pico-8 play session: no input (idle), after a click and taps of 🅾, ❎, 🅾+❎, 🅾 in the second before t = 0

[t = 1 s] idle ~1s (no d-pad/buttons)
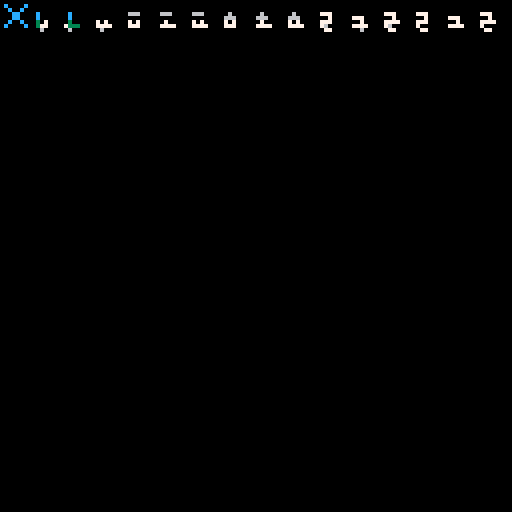

pico-8 cartridge
version 16
__lua__

-- 1- do it like tiny text
-- 2- or like egor's advice
-- https://8bit-caaz.tumblr.com/post/171458093376/layering-sprite-data

-- our letter size (monospaces)
-- 4x6


-- clear the screen, so nothing previously ran screws this up
cls()
for x = 0, 127 do
  for y = 8, 15 do
    -- get the pixels at the bottom layer (0-15)
    bottom_color = sget(x,y-8)
    -- get the pixels at the top layer (16,31)
    top_color = sget(x,y)
    -- add them together, shifting the bottom layer two bits over
    total_color = top_color + shl(bottom_color,2)
    -- set the pixel on the screen to display it.
    pset(x,y-8,total_color)
    -- set the sprite pixel on the next page the combined layer.
    sset(x,y+24,total_color)
  end
end
-- save the new spritesheet to rom.
cstore(0,0,0x2000)
-- pause the program until exit.
function _update() end
__gfx__
00000000000000000000000000000000000000000000000000000000000000000000000000000000000000000000000000000000000000000000000000000000
07000070000000000000000000000000000000000000000000000000000000000000000000000000000000000000000000000000000000000000000000000000
00700700000000000000000000000000000000000000000000000000000000000000000000000000000000000000000000000000000000000000000000000000
00077000070000000700000000000000000000000000000000000000000000000000000000000000000000000000000000000000000000000000000000000000
00077000070000000700000000000000000000000000000000000000000000000000000000000000000000000000000000000000000000000000000000000000
00700700070000000700000000000000000000000000000000000000000000000000000000000000000000000000000000000000000000000000000000000000
07000070070000000777000000000000000000000000000000000000000000000000000000000000000000000000000000000000000000000000000000000000
00000000000000000000000000000000000000000000000000000000000000000000000000000000000000000000000000000000000000000000000000000000
00000000000000000000000000000000000000000000000000000000000000000000000000000000000000000000000000000000000000000000000000000000
00000000000000000000000000000000000000000000000000000000000000000000000000000000000000000000000000000000000000000000000000000000
00000000000000000000000000000000000000000000000000000000000000000000000000000000000000000000000000000000000000000000000000000000
00000000000000000000000000000000666000006660000066600000060000000600000006000000777000000000000077700000777000000000000077700000
00000000000000000000000000000000000000000000000000000000666000006660000066600000007000007770000000700000007000007770000000700000
00000000070700000700000070700000707000000700000070700000707000000700000070700000777000000070000077770000777000000070000077770000
00000000077700007777000077770000777000007777000077770000777000007777000077770000760000007777000076000000700000007777000070000000
00000000006000000600000006000000000000000000000000000000000000000000000000000000077000000060000007700000077000000000000007700000
00000000000000000000000000000000000000000000000000000000000000000000000000000000000000000000000000000000000000000000000000000000
00000000000000000000000000000000000000000000000000000000000000000000000000000000000000000000000000000000000000000000000000000000
06000000060000000600000000000000000000006000000006000000000000000000000000000000000000000000000000000000000000000000000000000000
77700000000000007770000000000000000000000000000000000000000000000000000000600000006000000000000000000000000000000000000000000000
00700000777000000070000077000000770000007700000077000000000000000000000000000000000000000000000000000000000000000000000000000000
77700000007000007777000000700000007000000070000000700000007000000070000000700000007000007070707070700000707070700000000000000000
70000000777700007000000077700000777700007770000077770000007000000077000000700000007700007077770077770000707777770000000000000000
07700000000000000770000000000000000000000000000000000000770000007700000077000000770000000700000000000000070000000000000000000000
00000000000000000000000000000000000000000000000000000000000000000000000000000000000000000000000000000000000000000000000000000000
00000000000000000000000000000000000000000000000000000000000000000000000000000000000000000000000000000000000000000000000000000000
00006000060000000000600000000000000000000000060000600000700000007060000000000000000000000000000006000000000000000000000000000000
00066600666000000006660000000000000000000000000000000000700000007000000000700000000000000070000000700000060000000070000000000000
00000000000000000000000000007700077700000000777007770000777000007770000007000000007000000700000007000000007000000700000000000000
70707070707000007070707070770070700700007077007070070000700700007007000077700000070000007777000077700000070000007777000000000000
70777700777700007077770070777770777700007077777077770000777700007777000070000000777700007000000070000000777700007000000000000000
07000000000000000700000007000000000000000700000000000000000000000000000007700000000000000770000007700000000000000770000000000000
00000000000000000000000000000000000000000000000000000000000000000000000000000000000000000000000000000000000000000000000000000000
0c0000c0000000000000000000000000000000000000000000000000000000000000000000000000000000000000000000000000000000000000000000000000
00c00c00000000000000000000000000000000000000000000000000000000000000000000000000000000000000000000000000000000000000000000000000
000cc0000c0000000c00000000000000666000006660000066600000060000000600000006000000777000000000000077700000777000000000000077700000
000cc0000c0000000c00000000000000000000000000000000000000666000006660000066600000007000007770000000700000007000007770000000700000
00c00c00030700000300000070700000707000000700000070700000707000000700000070700000777000000070000077770000777000000070000077770000
0c0000c0037700007333000077770000777000007777000077770000777000007777000077770000760000007777000076000000700000007777000070000000
00000000006000000600000006000000000000000000000000000000000000000000000000000000077000000060000007700000077000000000000007700000
00000000000000000000000000000000000000000000000000000000000000000000000000000000000000000000000000000000000000000000000000000000
00000000000000000000000000000000000000000000000000000000000000000000000000000000000000000000000000000000000000000000000000000000
00000000000000000000000000000000000000000000000000000000000000000000000000000000000000000000000000000000000000000000000006600000
00000000060000000000000077000000070000000770000007000000070000000000000000000000000000000000000000000000000000006660000066000000
06000000000000000000000000700000707000000007000070700000707000000077000000770000000000000000000000000000000000000000000000000000
00000000070000007700000070700000077000000707000007700000077700007070000070700000070000000000000000000000000000007700000007000000
70700000777700007070000077770000007700007777000000700000007000000770000007700000777700000880000008000000080000007070000077700000
07000000000000000700000000000000000000000000000077000000770000000660000000000000666000008800000088000000800000000700000000000000
00000000000000000000000000000000000000000000000000000000000000000000000000000000000000000000000000000000000000000000000000000000
00000000000000000000000000000000000000000000000000000000000000000000000000000000000000000000000000000000000000000000000000000000
66600000066000000000000000000000000000000000000000000000000000000000000000000000000000000000000000000000000000000000000000000000
00000000660000000000000000000000000000000000000000000000000000000000000000000000000000000000000000000000000000000000000000000000
07000000007700000000000000000000000000000000000000000000000000000000000000000000000000000000000000000000000000000000000000000000
70700000707000000000000000000000000000000000000000000000000000000000000000000000000000000000000000000000000000000000000000000000
07700000077000000000000000000000000000000000000000000000000000000000000000000000000000000000000000000000000000000000000000000000
00770000000000000000000000000000000000000000000000000000000000000000000000000000000000000000000000000000000000000000000000000000
00000000000000000000000000000000000000000000000000000000000000000000000000000000000000000000000000000000000000000000000000000000
00000000000000000000000000000000000000000000000000000000000000000000000000000000000000000000000000000000000000000000000000000000
00000000000000000000000000000000000000000000000000000000000000000000000000000000000000000000000000000000000000000000000000000000
00000000000000000000000000000000000000000000000000000000000000000000000000000000000000000000000000000000000000000000000000000000
00000000000000000000000000000000000000000000000000000000000000000000000000000000000000000000000000000000000000000000000000000000
00000000000000000000000000000000000000000000000000000000000000000000000000000000000000000000000000000000000000000000000000000000
00000000000000000000000000000000000000000000000000000000000000000000000000000000000000000000000000000000000000000000000000000000
00000000000000000000000000000000000000000000000000000000000000000000000000000000000000000000000000000000000000000000000000000000
00000000000000000000000000000000000000000000000000000000000000000000000000000000000000000000000000000000000000000000000000000000
00000000000000000000000000000000000000000000000000000000000000000000000000000000000000000000000000000000000000000000000000000000
00000000000000000000000000000000000000000000000000000000000000000000000000000000000000000000000000000000000000000000000000000000
00000000000000000000000000000000000000000000000000000000000000000000000000000000000000000000000000000000000000000000000000000000
00000000000000000000000000000000000000000000000000000000000000000000000000000000000000000000000000000000000000000000000000000000
00000000000000000000000000000000000000000000000000000000000000000000000000000000000000000000000000000000000000000000000000000000
00000000000000000000000000000000000000000000000000000000000000000000000000000000000000000000000000000000000000000000000000000000
00000000000000000000000000000000000000000000000000000000000000000000000000000000000000000000000000000000000000000000000000000000
00000000000000000000000000000000000000000000000000000000000000000000000000000000000000000000000000000000000000000000000000000000
00000000000000000000000000000000000000000000000000000000000000000000000000000000000000000000000000000000000000000000000000000000
00000000000000000000000000000000000000000000000000000000000000000000000000000000000000000000000000000000000000000000000000000000
00000000000000000000000000000000000000000000000000000000000000000000000000000000000000000000000000000000000000000000000000000000
00000000000000000000000000000000000000000000000000000000000000000000000000000000000000000000000000000000000000000000000000000000
00000000000000000000000000000000000000000000000000000000000000000000000000000000000000000000000000000000000000000000000000000000
00000000000000000000000000000000000000000000000000000000000000000000000000000000000000000000000000000000000000000000000000000000
00000000000000000000000000000000000000000000000000000000000000000000000000000000000000000000000000000000000000000000000000000000
00000000000000000000000000000000000000000000000000000000000000000000000000000000000000000000000000000000000000000000000000000000
00000000000000000000000000000000000000000000000000000000000000000000000000000000000000000000000000000000000000000000000000000000
00000000000000000000000000000000000000000000000000000000000000000000000000000000000000000000000000000000000000000000000000000000
00000000000000000000000000000000000000000000000000000000000000000000000000000000000000000000000000000000000000000000000000000000
00000000000000000000000000000000000000000000000000000000000000000000000000000000000000000000000000000000000000000000000000000000
00000000000000000000000000000000000000000000000000000000000000000000000000000000000000000000000000000000000000000000000000000000
00000000000000000000000000000000000000000000000000000000000000000000000000000000000000000000000000000000000000000000000000000000
00000000000000000000000000000000000000000000000000000000000000000000000000000000000000000000000000000000000000000000000000000000
00000000000000000000000000000000000000000000000000000000000000000000000000000000000000000000000000000000000000000000000000000000
00000000000000000000000000000000000000000000000000000000000000000000000000000000000000000000000000000000000000000000000000000000
00000000000000000000000000000000000000000000000000000000000000000000000000000000000000000000000000000000000000000000000000000000
00000000000000000000000000000000000000000000000000000000000000000000000000000000000000000000000000000000000000000000000000000000
00000000000000000000000000000000000000000000000000000000000000000000000000000000000000000000000000000000000000000000000000000000
00000000000000000000000000000000000000000000000000000000000000000000000000000000000000000000000000000000000000000000000000000000
00000000000000000000000000000000000000000000000000000000000000000000000000000000000000000000000000000000000000000000000000000000
00000000000000000000000000000000000000000000000000000000000000000000000000000000000000000000000000000000000000000000000000000000
00000000000000000000000000000000000000000000000000000000000000000000000000000000000000000000000000000000000000000000000000000000
00000000000000000000000000000000000000000000000000000000000000000000000000000000000000000000000000000000000000000000000000000000
00000000000000000000000000000000000000000000000000000000000000000000000000000000000000000000000000000000000000000000000000000000
00000000000000000000000000000000000000000000000000000000000000000000000000000000000000000000000000000000000000000000000000000000
00000000000000000000000000000000000000000000000000000000000000000000000000000000000000000000000000000000000000000000000000000000
00000000000000000000000000000000000000000000000000000000000000000000000000000000000000000000000000000000000000000000000000000000
00000000000000000000000000000000000000000000000000000000000000000000000000000000000000000000000000000000000000000000000000000000
00000000000000000000000000000000000000000000000000000000000000000000000000000000000000000000000000000000000000000000000000000000
00000000000000000000000000000000000000000000000000000000000000000000000000000000000000000000000000000000000000000000000000000000
00000000000000000000000000000000000000000000000000000000000000000000000000000000000000000000000000000000000000000000000000000000
00000000000000000000000000000000000000000000000000000000000000000000000000000000000000000000000000000000000000000000000000000000
00000000000000000000000000000000000000000000000000000000000000000000000000000000000000000000000000000000000000000000000000000000
00000000000000000000000000000000000000000000000000000000000000000000000000000000000000000000000000000000000000000000000000000000
00000000000000000000000000000000000000000000000000000000000000000000000000000000000000000000000000000000000000000000000000000000
00000000000000000000000000000000000000000000000000000000000000000000000000000000000000000000000000000000000000000000000000000000
00000000000000000000000000000000000000000000000000000000000000000000000000000000000000000000000000000000000000000000000000000000
00000000000000000000000000000000000000000000000000000000000000000000000000000000000000000000000000000000000000000000000000000000
00000000000000000000000000000000000000000000000000000000000000000000000000000000000000000000000000000000000000000000000000000000
00000000000000000000000000000000000000000000000000000000000000000000000000000000000000000000000000000000000000000000000000000000
00000000000000000000000000000000000000000000000000000000000000000000000000000000000000000000000000000000000000000000000000000000
00000000000000000000000000000000000000000000000000000000000000000000000000000000000000000000000000000000000000000000000000000000
00000000000000000000000000000000000000000000000000000000000000000000000000000000000000000000000000000000000000000000000000000000
00000000000000000000000000000000000000000000000000000000000000000000000000000000000000000000000000000000000000000000000000000000
00000000000000000000000000000000000000000000000000000000000000000000000000000000000000000000000000000000000000000000000000000000
00001fffff1f000000001fffff1f0000666666666666666633333b3333333b330000144444140000000014444414000055555555555555556666676666666766
00000000000000000000000000000000000000000000000000000000000000000000000000000000000000000000000000000000000000000000000000000000
f0808f8f8f8f80f0f0808f8f8f8f80f0666566666666666665656565656565654090949494949040409094949494904055515555555555555151515151515151
00000000000000000000000000000000000000000000000000000000000000000000000000000000000000000000000000000000000000000000000000000000
0000e8e8e8e8000000e0e8e8e8e8e000666666666656666666666666666666660000a9a9a9a9000000a0a9a9a9a9a00555555555551555555555555555555555
00000000000000000000000000000000000000000000000000000000000000000000000000000000000000000000000000000000000000000000000000000000
00004e00004e000004000000000000046666666666666666666666666666666600008a00008a0000080000000000000855555555555555555555555555555555
__map__
0000000000000000000000000000000000000000000000000000000000000000000000000000000000000000000000000000000000000000000000000000000000000000000000000000000000000000000000000000000000000000000000000000000000000000000000000000000000000000000000000000000000000000
0300000000000000000003040000000000000000000000000000000000000000000000000000000000000000000000000000000000000000000000000000000000000000000000000000000000000000000000000000000000000000000000000000000000000000000000000000000000000000000000000000000000000000
0000000000000000000013140000000000000000000000000000000000000000000000000000000000000000000000000000000000000000000000000000000000000000000000000000000000000000000000000000000000000000000000000000000000000000000000000000000000000000000000000000000000000000
0004040600000000000000000000000000000000000000000000000000000000000000000000000000000000000000000000000000000000000000000000000000000000000000000000000000000000000000000000000000000000000000000000000000000000000000000000000000000000000000000000000000000000
0303030300030303030303000000000000000000000000000000000000000000000000000000000000000000000000000000000000000000000000000000000000000000000000000000000000000000000000000000000000000000000000000000000000000000000000000000000000000000000000000000000000000000
0202050215160303000000000000000000000000000000000000000000000000000000000000000000000000000000000000000000000000000000000000000000000000000000000000000000000000000000000000000000000000000000000000000000000000000000000000000000000000000000000000000000000000
0000000025260300000000000000000000000000000000000000000000000000000000000000000000000000000000000000000000000000000000000000000000000000000000000000000000000000000000000000000000000000000000000000000000000000000000000000000000000000000000000000000000000000
0000000015160000000000000000000000000000000000000000000000000000000000000000000000000000000000000000000000000000000000000000000000000000000000000000000000000000000000000000000000000000000000000000000000000000000000000000000000000000000000000000000000000000
0000000025260000000000000000000000000000000000000000000000000000000000000000000000000000000000000000000000000000000000000000000000000000000000000000000000000000000000000000000000000000000000000000000000000000000000000000000000000000000000000000000000000000
